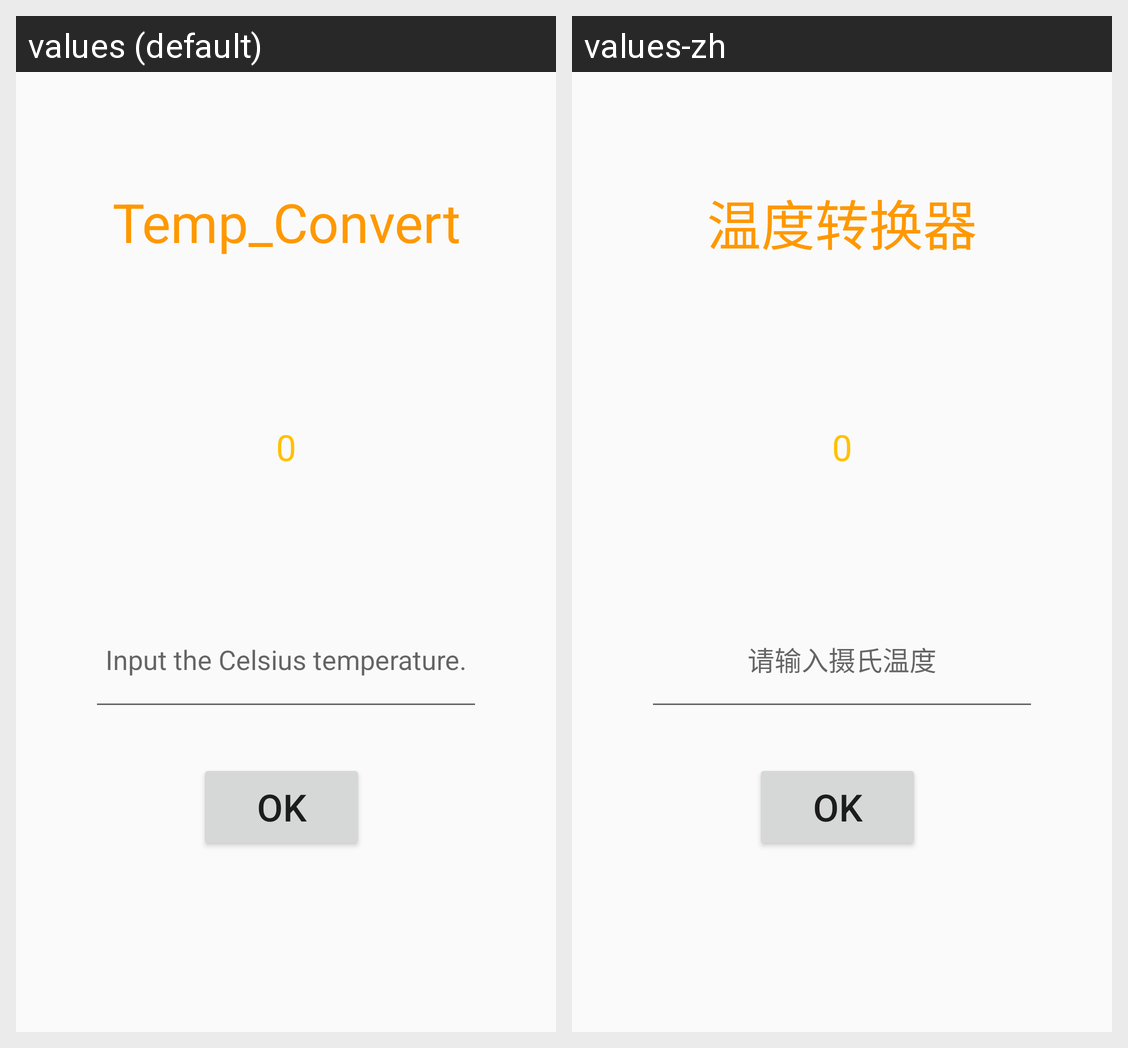

For this localized Android screen grid, give each drawn string resource with its value in every locale shown.
Android screen res/layout/activity_temp.xml rendered under 2 locales, left to right: values (default), values-zh. Device: Nexus 5 (rendered at 1080×1920; each locale shown at half size, 540×960, under a caption strip naming it); theme AppTheme.
Strings drawn on this screen, with the default value and each locale's value (text and hints the layout hard-codes, and strings that could not be matched under every locale, appear in the picture but are not listed):

temp_convert
  values: Temp_Convert
  values-zh: 温度转换器

show
  values: 0
  values-zh: 0

InputTemp
  values: Input the Celsius temperature.
  values-zh: 请输入摄氏温度

temp_btn
  values: OK
  values-zh: OK  [not translated; the default value is used]
